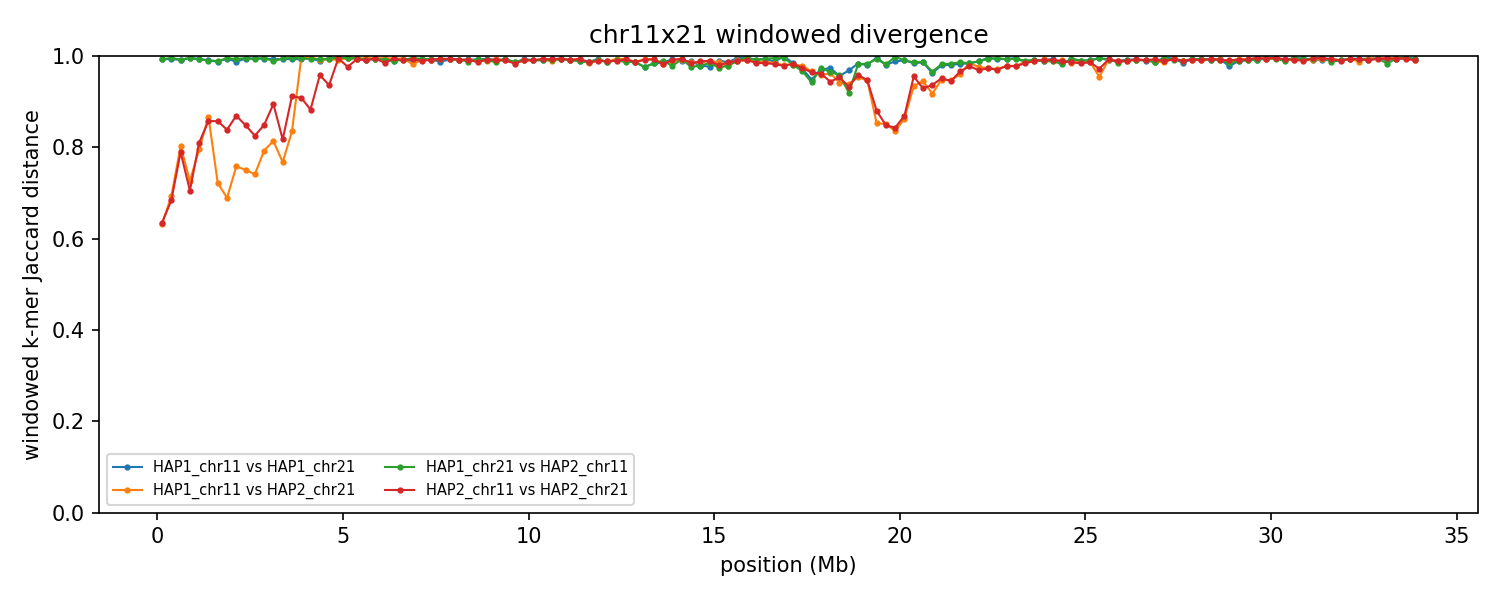

The data file committed next to this chart (first rows):
group	win_start	win_end	unit_a	unit_b	hap_a	hap_b	chrom_a	chrom_b	kmers_a	kmers_b	shared	union	jaccard_distance
chr11x21	1	250000	HAP1_chr11	HAP1_chr21	HAP1	HAP1	11	21	237131	224247	3198	458180	0.993
chr11x21	1	250000	HAP1_chr11	HAP2_chr21	HAP1	HAP2	11	21	237131	227645	124904	339872	0.6325
chr11x21	1	250000	HAP1_chr21	HAP2_chr11	HAP1	HAP2	21	11	224247	240047	3148	461146	0.9932
chr11x21	1	250000	HAP2_chr11	HAP2_chr21	HAP2	HAP2	11	21	240047	227645	125064	342628	0.635
chr11x21	250001	500000	HAP1_chr11	HAP1_chr21	HAP1	HAP1	11	21	241018	240341	3138	478221	0.9934
chr11x21	250001	500000	HAP1_chr11	HAP2_chr21	HAP1	HAP2	11	21	241018	235426	111998	364446	0.6927
chr11x21	250001	500000	HAP1_chr21	HAP2_chr11	HAP1	HAP2	21	11	240341	239644	2117	477868	0.9956
chr11x21	250001	500000	HAP2_chr11	HAP2_chr21	HAP2	HAP2	11	21	239644	235426	114108	360962	0.6839
chr11x21	500001	750000	HAP1_chr11	HAP1_chr21	HAP1	HAP1	11	21	221665	219401	3750	437316	0.9914
chr11x21	500001	750000	HAP1_chr11	HAP2_chr21	HAP1	HAP2	11	21	221665	224098	73337	372426	0.8031
chr11x21	500001	750000	HAP1_chr21	HAP2_chr11	HAP1	HAP2	21	11	219401	226407	3395	442413	0.9923
chr11x21	500001	750000	HAP2_chr11	HAP2_chr21	HAP2	HAP2	11	21	226407	224098	78421	372084	0.7892
chr11x21	750001	1000000	HAP1_chr11	HAP1_chr21	HAP1	HAP1	11	21	242034	230839	1904	470969	0.996
chr11x21	750001	1000000	HAP1_chr11	HAP2_chr21	HAP1	HAP2	11	21	242034	242704	104148	380590	0.7264
chr11x21	750001	1000000	HAP1_chr21	HAP2_chr11	HAP1	HAP2	21	11	230839	241106	2282	469663	0.9951
chr11x21	750001	1000000	HAP2_chr11	HAP2_chr21	HAP2	HAP2	11	21	241106	242704	110145	373665	0.7052
chr11x21	1000001	1250000	HAP1_chr11	HAP1_chr21	HAP1	HAP1	11	21	230789	185348	2717	413420	0.9934
chr11x21	1000001	1250000	HAP1_chr11	HAP2_chr21	HAP1	HAP2	11	21	230789	225611	77493	378907	0.7955
chr11x21	1000001	1250000	HAP1_chr21	HAP2_chr11	HAP1	HAP2	21	11	185348	228108	2952	410504	0.9928
chr11x21	1000001	1250000	HAP2_chr11	HAP2_chr21	HAP2	HAP2	11	21	228108	225611	72327	381392	0.8104
chr11x21	1250001	1500000	HAP1_chr11	HAP1_chr21	HAP1	HAP1	11	21	208408	223069	4009	427468	0.9906
chr11x21	1250001	1500000	HAP1_chr11	HAP2_chr21	HAP1	HAP2	11	21	208408	165388	43834	329962	0.8672
chr11x21	1250001	1500000	HAP1_chr21	HAP2_chr11	HAP1	HAP2	21	11	223069	205245	4182	424132	0.9901
chr11x21	1250001	1500000	HAP2_chr11	HAP2_chr21	HAP2	HAP2	11	21	205245	165388	46215	324418	0.8575
chr11x21	1500001	1750000	HAP1_chr11	HAP1_chr21	HAP1	HAP1	11	21	242242	217860	5667	454435	0.9875
chr11x21	1500001	1750000	HAP1_chr11	HAP2_chr21	HAP1	HAP2	11	21	242242	235247	103924	373565	0.7218
chr11x21	1500001	1750000	HAP1_chr21	HAP2_chr11	HAP1	HAP2	21	11	217860	242589	4995	455454	0.989
chr11x21	1500001	1750000	HAP2_chr11	HAP2_chr21	HAP2	HAP2	11	21	242589	235247	59695	418141	0.8572
chr11x21	1750001	2000000	HAP1_chr11	HAP1_chr21	HAP1	HAP1	11	21	243577	224024	2662	464939	0.9943
chr11x21	1750001	2000000	HAP1_chr11	HAP2_chr21	HAP1	HAP2	11	21	243577	246180	116083	373674	0.6893
chr11x21	1750001	2000000	HAP1_chr21	HAP2_chr11	HAP1	HAP2	21	11	224024	242629	2398	464255	0.9948
chr11x21	1750001	2000000	HAP2_chr11	HAP2_chr21	HAP2	HAP2	11	21	242629	246180	67961	420848	0.8385
chr11x21	2000001	2250000	HAP1_chr11	HAP1_chr21	HAP1	HAP1	11	21	236975	236775	5872	467878	0.9875
chr11x21	2000001	2250000	HAP1_chr11	HAP2_chr21	HAP1	HAP2	11	21	236975	235518	92046	380447	0.7581
chr11x21	2000001	2250000	HAP1_chr21	HAP2_chr11	HAP1	HAP2	21	11	236775	237478	3032	471221	0.9936
chr11x21	2000001	2250000	HAP2_chr11	HAP2_chr21	HAP2	HAP2	11	21	237478	235518	54663	418333	0.8693
chr11x21	2250001	2500000	HAP1_chr11	HAP1_chr21	HAP1	HAP1	11	21	220676	238369	2559	456486	0.9944
chr11x21	2250001	2500000	HAP1_chr11	HAP2_chr21	HAP1	HAP2	11	21	220676	224211	88787	356100	0.7507
chr11x21	2250001	2500000	HAP1_chr21	HAP2_chr11	HAP1	HAP2	21	11	238369	205186	2032	441523	0.9954
chr11x21	2250001	2500000	HAP2_chr11	HAP2_chr21	HAP2	HAP2	11	21	205186	224211	56600	372797	0.8482
chr11x21	2500001	2750000	HAP1_chr11	HAP1_chr21	HAP1	HAP1	11	21	222027	226405	2335	446097	0.9948
chr11x21	2500001	2750000	HAP1_chr11	HAP2_chr21	HAP1	HAP2	11	21	222027	227884	92606	357305	0.7408
chr11x21	2500001	2750000	HAP1_chr21	HAP2_chr11	HAP1	HAP2	21	11	226405	235276	3145	458536	0.9931
chr11x21	2500001	2750000	HAP2_chr11	HAP2_chr21	HAP2	HAP2	11	21	235276	227884	68829	394331	0.8255
chr11x21	2750001	3000000	HAP1_chr11	HAP1_chr21	HAP1	HAP1	11	21	226340	125597	2100	349837	0.994
chr11x21	2750001	3000000	HAP1_chr11	HAP2_chr21	HAP1	HAP2	11	21	226340	233548	78870	381018	0.793
chr11x21	2750001	3000000	HAP1_chr21	HAP2_chr11	HAP1	HAP2	21	11	125597	237444	1375	361666	0.9962
chr11x21	2750001	3000000	HAP2_chr11	HAP2_chr21	HAP2	HAP2	11	21	237444	233548	61765	409227	0.8491
chr11x21	3000001	3250000	HAP1_chr11	HAP1_chr21	HAP1	HAP1	11	21	236368	223364	3110	456622	0.9932
chr11x21	3000001	3250000	HAP1_chr11	HAP2_chr21	HAP1	HAP2	11	21	236368	216600	71065	381903	0.8139
chr11x21	3000001	3250000	HAP1_chr21	HAP2_chr11	HAP1	HAP2	21	11	223364	236100	5218	454246	0.9885
chr11x21	3000001	3250000	HAP2_chr11	HAP2_chr21	HAP2	HAP2	11	21	236100	216600	43108	409592	0.8948
chr11x21	3250001	3500000	HAP1_chr11	HAP1_chr21	HAP1	HAP1	11	21	238960	234071	3425	469606	0.9927
chr11x21	3250001	3500000	HAP1_chr11	HAP2_chr21	HAP1	HAP2	11	21	238960	235099	89443	384616	0.7674
chr11x21	3250001	3500000	HAP1_chr21	HAP2_chr11	HAP1	HAP2	21	11	234071	237707	2535	469243	0.9946
chr11x21	3250001	3500000	HAP2_chr11	HAP2_chr21	HAP2	HAP2	11	21	237707	235099	73029	399777	0.8173
chr11x21	3500001	3750000	HAP1_chr11	HAP1_chr21	HAP1	HAP1	11	21	235579	227632	2851	460360	0.9938
chr11x21	3500001	3750000	HAP1_chr11	HAP2_chr21	HAP1	HAP2	11	21	235579	232410	66238	401751	0.8351
chr11x21	3500001	3750000	HAP1_chr21	HAP2_chr11	HAP1	HAP2	21	11	227632	188775	1681	414726	0.9959
chr11x21	3500001	3750000	HAP2_chr11	HAP2_chr21	HAP2	HAP2	11	21	188775	232410	34097	387088	0.9119
... 484 more rows
